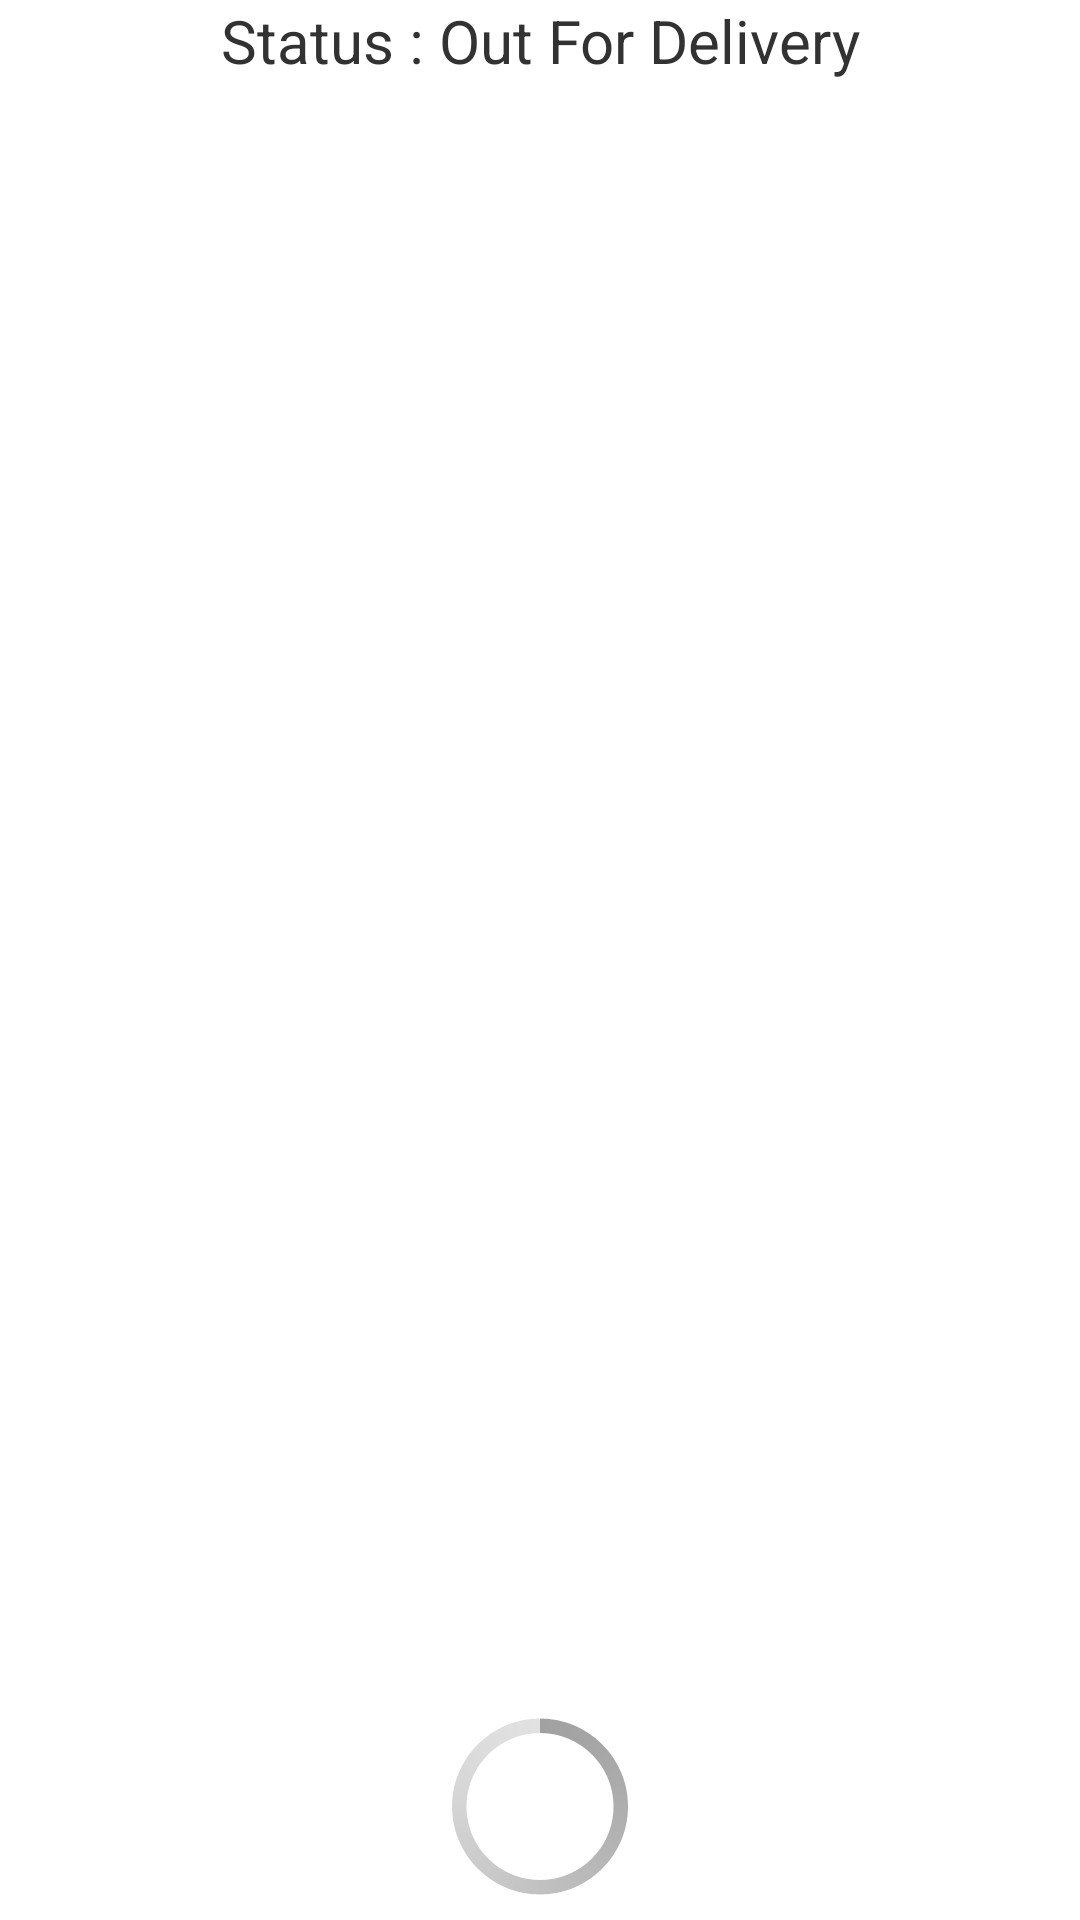

Android layout source for this screen:
<!-- AndroidManifest.xml: application theme AppTheme -->
<!-- res/layout/activity_existing_order.xml -->
<RelativeLayout xmlns:android="http://schemas.android.com/apk/res/android"
    xmlns:tools="http://schemas.android.com/tools" android:layout_width="match_parent"
    android:layout_height="match_parent" android:paddingLeft="@dimen/activity_horizontal_margin"
    android:paddingRight="@dimen/activity_horizontal_margin"
    android:paddingTop="@dimen/activity_vertical_margin"
    android:paddingBottom="@dimen/activity_vertical_margin"
    tools:context="com.example.thefoodkingapp.ExistingOrder">


    <TextView
        android:layout_width="fill_parent"
        android:layout_height="wrap_content"
        android:id="@+id/statusTextView"
        android:text="Status : Out For Delivery"
        android:textSize="20dp"
        android:layout_alignParentTop="true"
        android:gravity="center"
        android:paddingBottom="20dp"
        />
    <ListView
        android:layout_below="@id/statusTextView"
        android:layout_width="wrap_content"
        android:layout_height="wrap_content"
        android:id="@+id/existingOrderListView"
        android:textColor="#333333"
        android:layout_centerHorizontal="true"
        android:divider="#555555"
        android:dividerHeight="0.1dp"
        android:layout_above="@+id/cancelOrderButton"
        />
    <Button
        android:layout_width="wrap_content"
        android:layout_height="wrap_content"
        android:layout_centerInParent="true"
        android:text="Cancel Order"
        android:id="@+id/cancelOrderButton"
        android:layout_alignParentBottom="true"
        android:textColor="@android:color/white"/>
    <ProgressBar
        android:id="@+id/progressBar1"
        style="?android:attr/progressBarStyleLarge"
        android:layout_width="wrap_content"
        android:layout_height="wrap_content"
        android:layout_centerHorizontal="true"
        android:layout_alignParentBottom="true"

       />



</RelativeLayout>
<!-- resources referenced by this layout -->
<resources>
  <style name="AppTheme" parent="@android:style/Theme.Holo.Light.DarkActionBar">
          <item name="android:actionBarStyle">@style/MyActionBar</item>
          <item name="android:editTextBackground">@drawable/editext</item>
          <item name="android:progressBarStyleHorizontal">@style/ProgressBarAppTheme</item>
          <item name="android:buttonStyle">@style/ButtonAppTheme</item>
  
          <item name="android:imageButtonStyle">@style/ImageButtonAppTheme</item>
  
  
      </style>
  <style name="MyActionBar" parent="@android:style/Widget.Holo.Light.ActionBar.Solid.Inverse">
          <item name="android:background">#6CA000</item>
      </style>
  <style name="ProgressBarAppTheme" parent="android:Widget.Holo.Light.ProgressBar.Horizontal">
          <item name="android:progressDrawable">@drawable/apptheme_progress_horizontal_holo_light</item>
          <item name="android:indeterminateDrawable">@drawable/apptheme_progress_indeterminate_horizontal_holo_light</item>
      </style>
  <style name="ButtonAppTheme" parent="android:Widget.Holo.Light.Button">
          <item name="android:background">@drawable/apptheme_btn_default_holo_light</item>
      </style>
  <style name="ImageButtonAppTheme" parent="android:Widget.Holo.Light.ImageButton">
          <item name="android:background">@drawable/apptheme_btn_default_holo_light</item>
      </style>
</resources>
